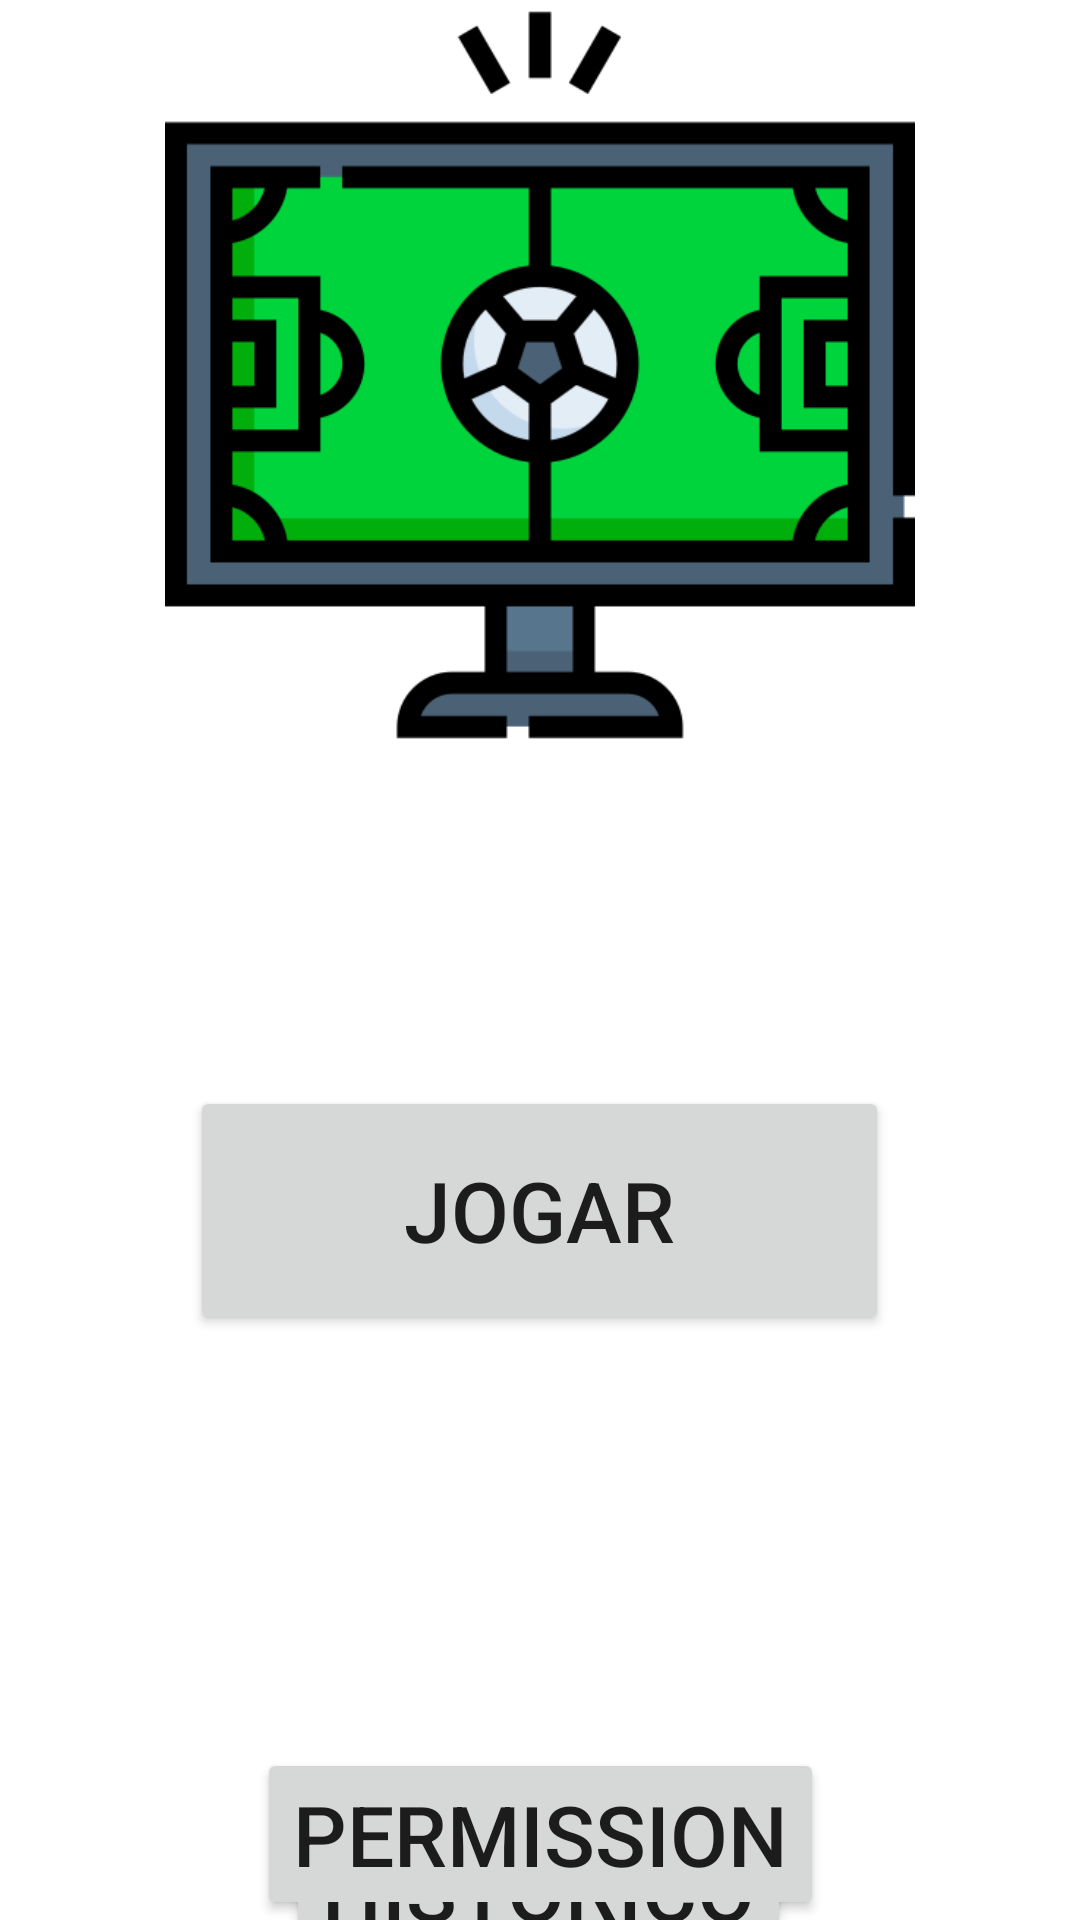

Produce the Android XML layout that renders to this screen, including the resource entries it uses.
<!-- AndroidManifest.xml: application theme Theme.Helano_Placar -->
<!-- res/layout/activity_main.xml -->
<?xml version="1.0" encoding="utf-8"?>
<androidx.constraintlayout.widget.ConstraintLayout xmlns:android="http://schemas.android.com/apk/res/android"
    android:id="@+id/mainLayout"
    xmlns:app="http://schemas.android.com/apk/res-auto"
    xmlns:tools="http://schemas.android.com/tools"
    android:layout_width="match_parent"
    android:layout_height="match_parent"
    tools:context=".MainActivity">

    <ImageView
        android:id="@+id/imagemcampo"
        android:src="@drawable/tvbig"
        android:layout_width="wrap_content"
        android:layout_height="250dp"
        app:layout_constraintEnd_toEndOf="parent"
        app:layout_constraintStart_toStartOf="parent"
        app:layout_constraintTop_toTopOf="parent"
        />


    <Button
        android:id="@+id/btIniciar"
        android:layout_width="233dp"
        android:layout_height="83dp"
        android:layout_marginTop="112dp"
        android:onClick="openConfig"
        android:text="Jogar"
        android:textSize="28sp"
        app:layout_constraintEnd_toEndOf="parent"
        app:layout_constraintHorizontal_bias="0.498"
        app:layout_constraintStart_toStartOf="parent"
        app:layout_constraintTop_toBottomOf="@+id/imagemcampo" />

    <Button
        android:id="@+id/btPreviousGame"
        android:layout_width="wrap_content"
        android:layout_height="wrap_content"
        android:layout_marginTop="156dp"
        android:onClick="openPreviusGames"
        android:text="Histórico"
        android:textSize="28sp"
        app:layout_constraintEnd_toEndOf="parent"
        app:layout_constraintHorizontal_bias="0.497"
        app:layout_constraintStart_toStartOf="parent"
        app:layout_constraintTop_toBottomOf="@+id/btIniciar" />

    <Button
        android:id="@+id/btNonSense"
        android:layout_width="wrap_content"
        android:layout_height="wrap_content"
        android:onClick="openPermission"
        android:text="Permission"
        android:textSize="28sp"
        app:layout_constraintBottom_toBottomOf="parent"
        app:layout_constraintEnd_toEndOf="parent"
        app:layout_constraintStart_toStartOf="parent" />
</androidx.constraintlayout.widget.ConstraintLayout>
<!-- resources referenced by this layout -->
<resources>
  <!-- drawable tvbig: png bitmap (drawable, 18439 bytes) -->
  <style name="Theme.Helano_Placar" parent="Theme.MaterialComponents.DayNight.DarkActionBar">
          
          <item name="colorPrimary">@color/purple_700</item>
          <item name="colorPrimaryVariant">@color/purple_700</item>
          <item name="colorOnPrimary">@color/white</item>
          
          <item name="colorSecondary">@color/purple_700</item>
          <item name="colorSecondaryVariant">@color/purple_700</item>
          <item name="colorOnSecondary">@color/purple_700</item>
          
          <item name="android:statusBarColor" tools:targetApi="l">?attr/colorPrimaryVariant</item>
          
      </style>
  <!-- not gathered from this repository: default colours our renderer supplied (Android Studio template values) -->
  <color name="purple_700">#FF3700B3</color>
  <color name="white">#FFFFFFFF</color>
</resources>
